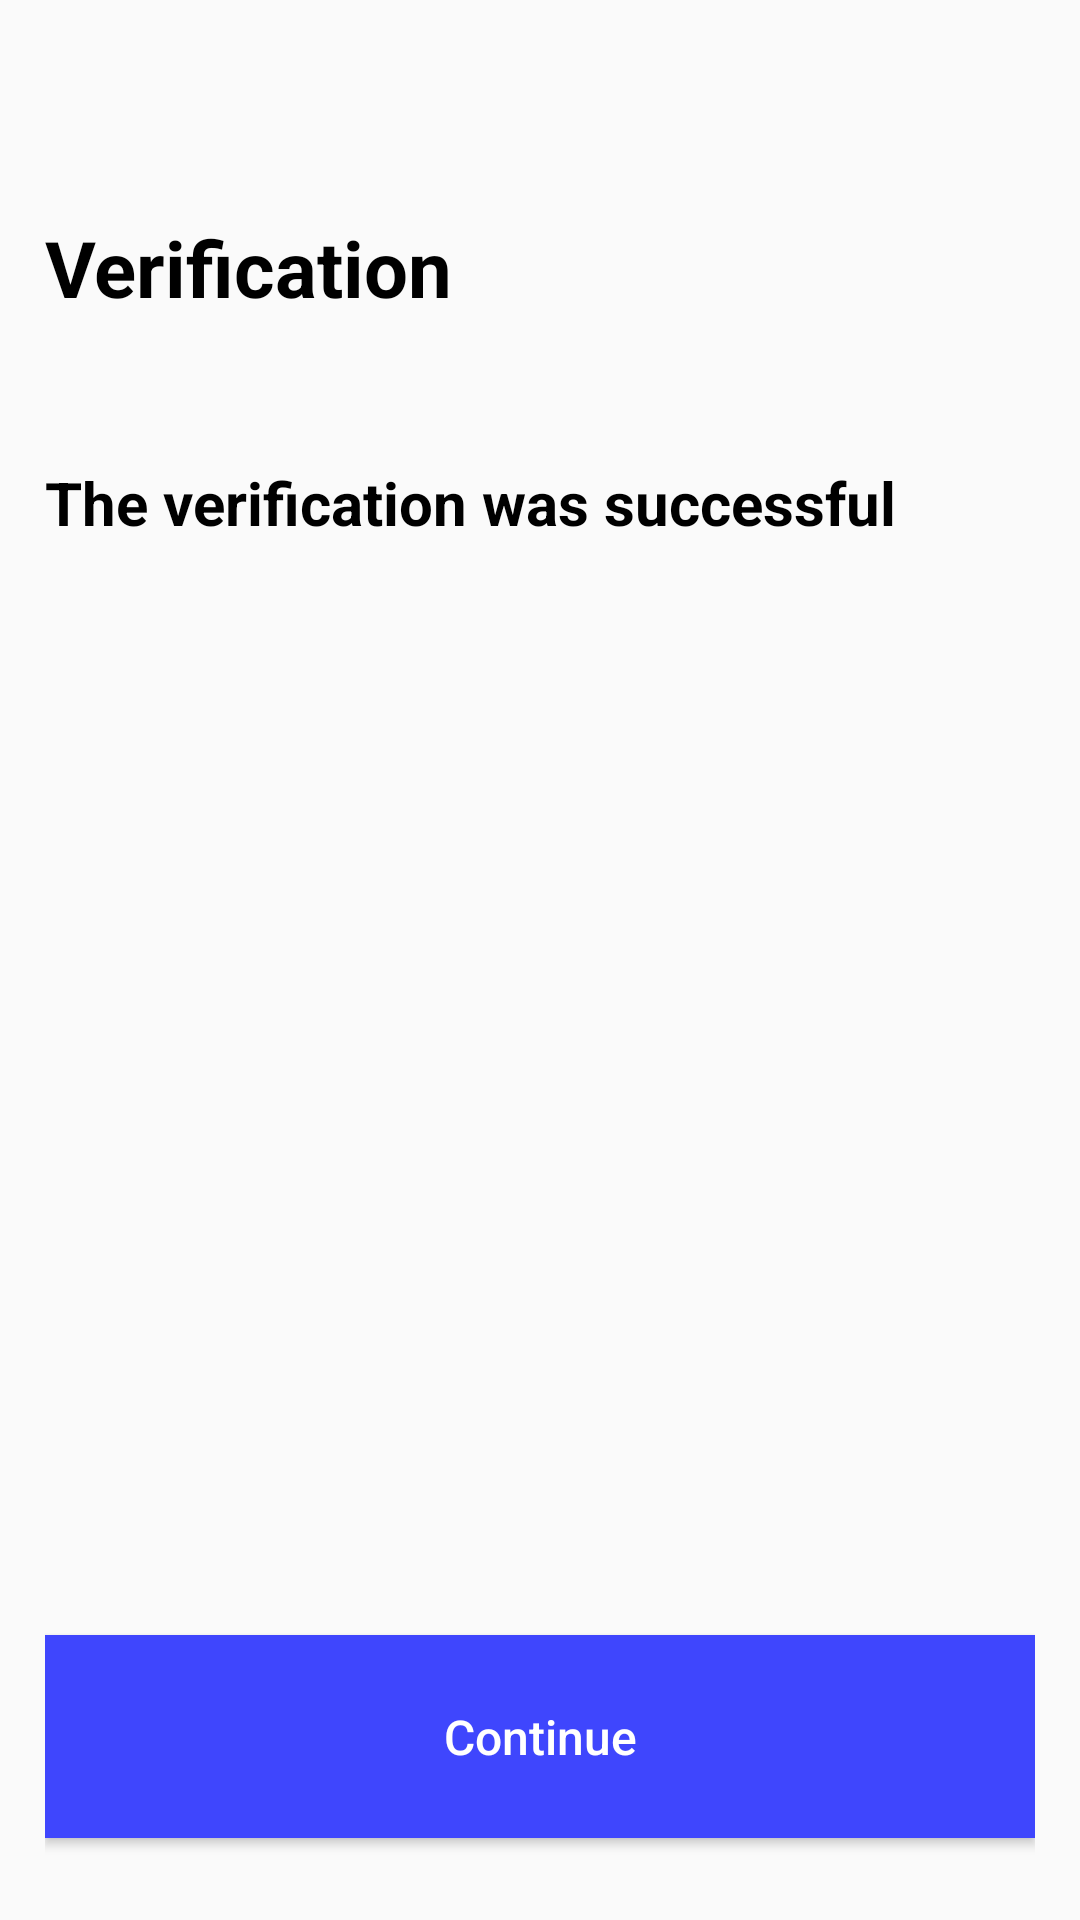

Reconstruct the res/layout file that produces this screen, plus the resources it refers to.
<!-- AndroidManifest.xml: application theme AppTheme -->
<!-- res/layout/fragment_verification_successful.xml -->
<?xml version="1.0" encoding="utf-8"?>
<LinearLayout xmlns:android="http://schemas.android.com/apk/res/android"
    xmlns:tools="http://schemas.android.com/tools"
    android:layout_width="match_parent"
    android:layout_height="match_parent"
    android:paddingStart="@dimen/padding_screen"
    android:paddingEnd="@dimen/padding_screen"
    android:orientation="vertical"
    tools:context=".controller.main.ui.home.VerificationSuccessfulFragment">
    <View
        android:layout_width="match_parent"
        android:layout_height="0dp"
        android:layout_weight="53"/>
    <TextView
        android:layout_width="wrap_content"
        android:layout_height="wrap_content"
        android:textSize="@dimen/text_size_very_big"
        android:textColor="@android:color/black"
        android:textStyle="bold"
        android:text="@string/verification" />
    <View
        android:layout_width="match_parent"
        android:layout_height="0dp"
        android:layout_weight="35"/>
    <TextView
        android:layout_width="wrap_content"
        android:layout_height="wrap_content"
        android:textSize="@dimen/text_size_big"
        android:textColor="@android:color/black"
        android:textStyle="bold"
        android:visibility="visible"
        android:text="@string/the_verification_was_successful" />
    <View
        android:layout_width="match_parent"
        android:layout_height="0dp"
        android:layout_weight="81"/>
    <ImageView
        android:layout_width="100dp"
        android:layout_gravity="center"
        android:layout_height="wrap_content"
        android:src="@drawable/ic_launcher_round"/>
    <View
        android:layout_width="match_parent"
        android:layout_height="0dp"
        android:layout_weight="188"/>
    <Button
        android:layout_width="match_parent"
        android:layout_height="0dp"
        android:id="@+id/verification_continue_BUTTON"
        android:textAllCaps="false"
        android:text="@string/continue_BUTTON"
        android:textColor="@android:color/white"
        android:textSize="@dimen/text_size_medium"
        android:background="@color/marine"
        android:layout_weight="50"/>
    <View
        android:layout_width="match_parent"
        android:layout_height="0dp"
        android:layout_weight="20"/>




</LinearLayout>
<!-- resources referenced by this layout -->
<resources>
  <color name="marine">#3F46FD</color>
  <dimen name="padding_screen">15dp</dimen>
  <dimen name="text_size_big">20sp</dimen>
  <dimen name="text_size_medium">16sp</dimen>
  <dimen name="text_size_very_big">26sp</dimen>
  <string name="continue_BUTTON">Continue</string>
  <string name="the_verification_was_successful">The verification was successful</string>
  <string name="verification">Verification</string>
  <style name="AppTheme" parent="Theme.AppCompat.Light.NoActionBar">
          
          <item name="colorPrimary">@color/colorPrimary</item>
          <item name="colorPrimaryDark">@color/colorPrimaryDark</item>
          <item name="colorAccent">@color/colorAccent</item>
      </style>
  <color name="colorPrimary">#3F46FD</color>
  <color name="colorPrimaryDark">#373A87</color>
  <color name="colorAccent">#3F46FD</color>
</resources>
